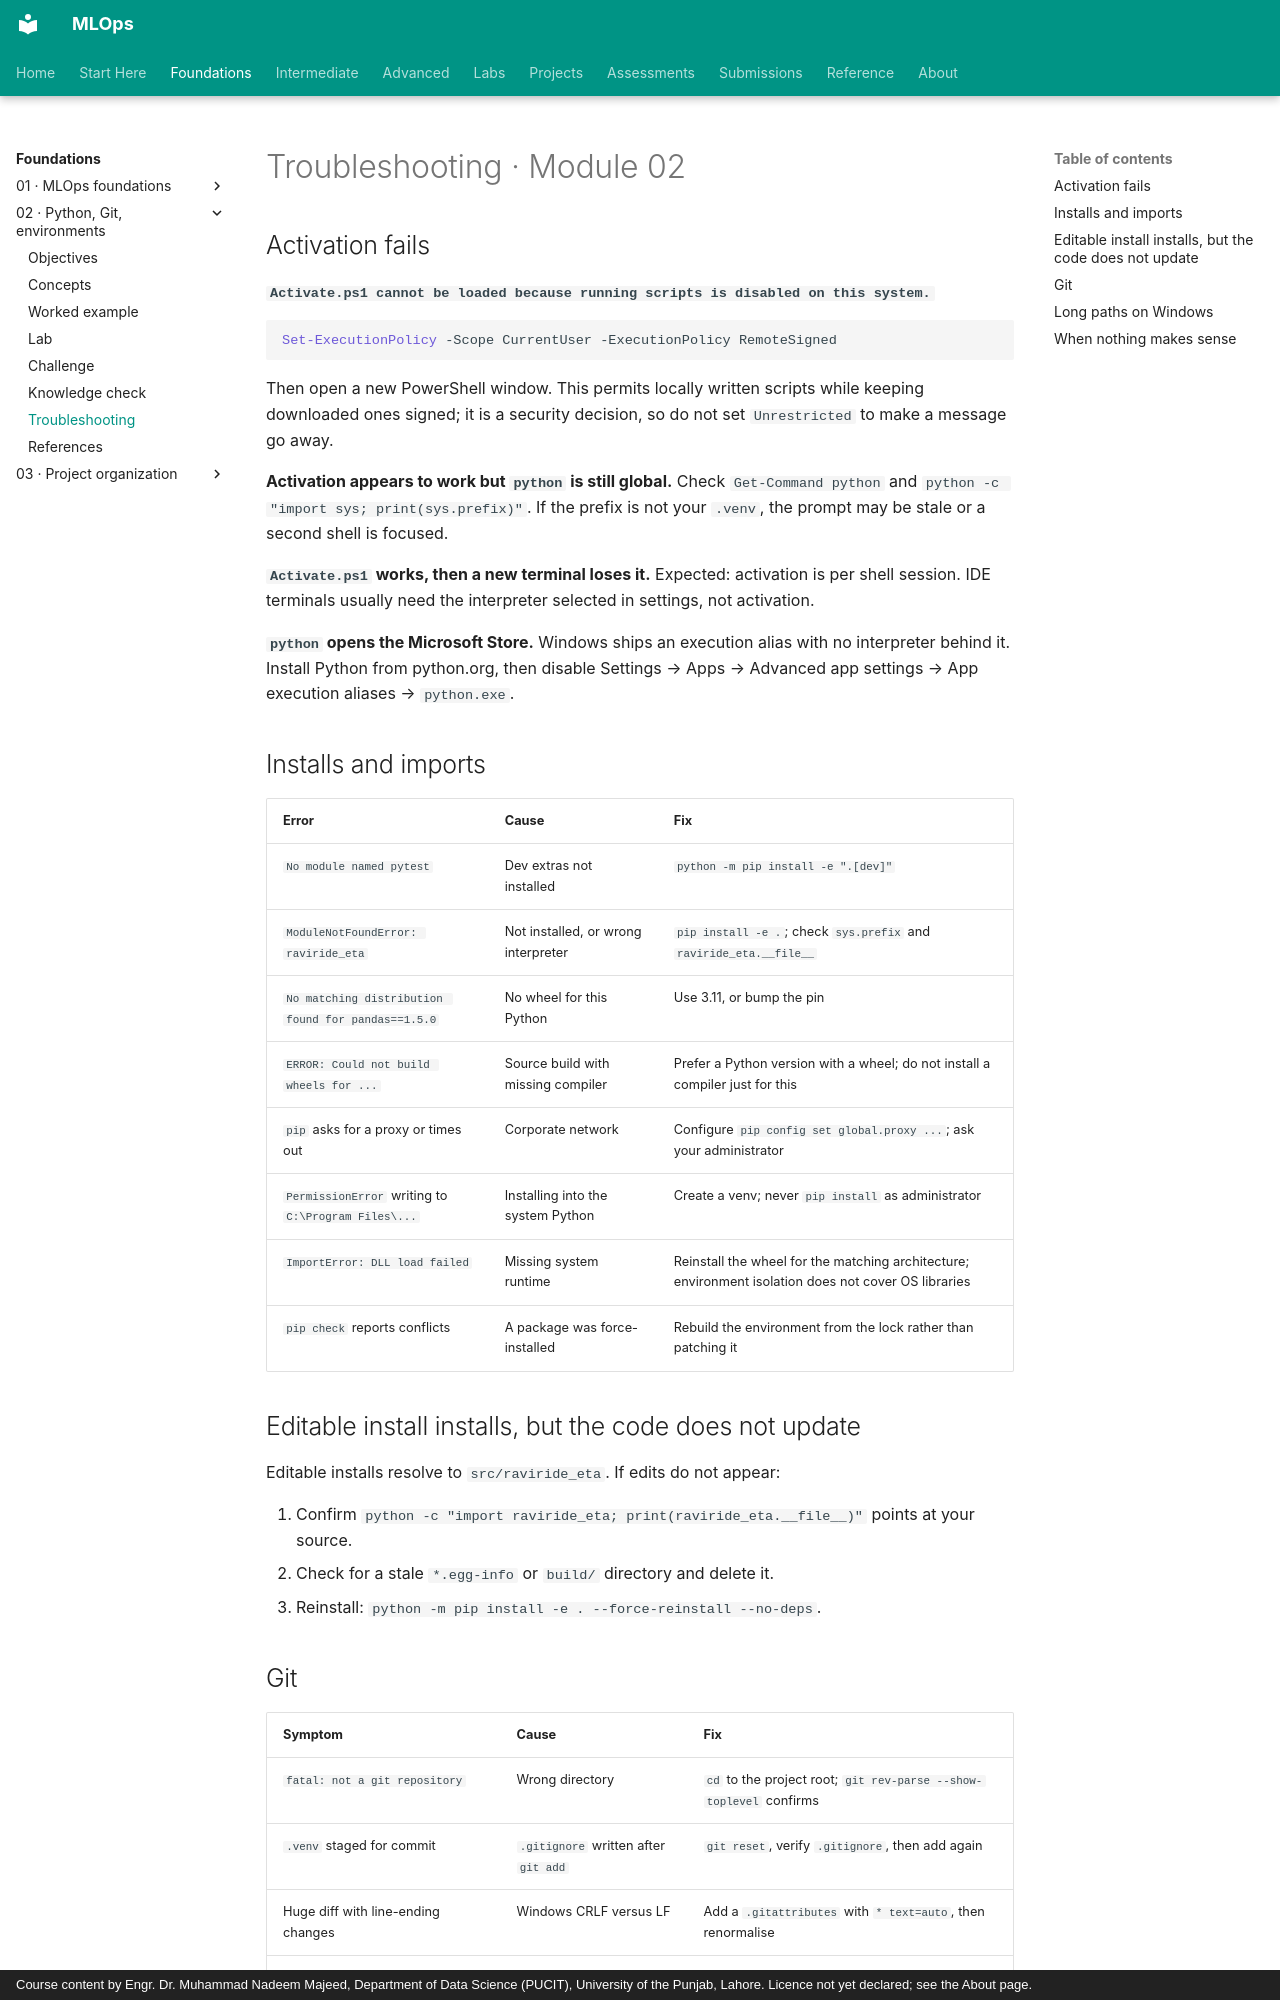

repository: nadeem-majeedch/MLOps · page: modules/02-python-git-cli-environments/troubleshooting/index.html · generator: mkdocs · copyright: Course content by Engr. Dr. Muhammad Nadeem Majeed, Department of Data Science (PUCIT), University of the Punjab, Lahore. Licence not yet declared; see the About page.

# Troubleshooting · Module 02

## Activation fails

**`Activate.ps1 cannot be loaded because running scripts is disabled on this system.`**

```powershell
Set-ExecutionPolicy -Scope CurrentUser -ExecutionPolicy RemoteSigned
```

Then open a new PowerShell window. This permits locally written scripts while keeping downloaded ones signed; it is a security decision, so do not set `Unrestricted` to make a message go away.

**Activation appears to work but `python` is still global.** Check `Get-Command python` and `python -c "import sys; print(sys.prefix)"`. If the prefix is not your `.venv`, the prompt may be stale or a second shell is focused.

**`Activate.ps1` works, then a new terminal loses it.** Expected: activation is per shell session. IDE terminals usually need the interpreter selected in settings, not activation.

**`python` opens the Microsoft Store.** Windows ships an execution alias with no interpreter behind it. Install Python from python.org, then disable Settings → Apps → Advanced app settings → App execution aliases → `python.exe`.

## Installs and imports

| Error | Cause | Fix |
|---|---|---|
| `No module named pytest` | Dev extras not installed | `python -m pip install -e ".[dev]"` |
| `ModuleNotFoundError: raviride_eta` | Not installed, or wrong interpreter | `pip install -e .`; check `sys.prefix` and `raviride_eta.__file__` |
| `No matching distribution found for pandas==1.5.0` | No wheel for this Python | Use 3.11, or bump the pin |
| `ERROR: Could not build wheels for ...` | Source build with missing compiler | Prefer a Python version with a wheel; do not install a compiler just for this |
| `pip` asks for a proxy or times out | Corporate network | Configure `pip config set global.proxy ...`; ask your administrator |
| `PermissionError` writing to `C:\Program Files\...` | Installing into the system Python | Create a venv; never `pip install` as administrator |
| `ImportError: DLL load failed` | Missing system runtime | Reinstall the wheel for the matching architecture; environment isolation does not cover OS libraries |
| `pip check` reports conflicts | A package was force-installed | Rebuild the environment from the lock rather than patching it |

## Editable install installs, but the code does not update

Editable installs resolve to `src/raviride_eta`. If edits do not appear:

1. Confirm `python -c "import raviride_eta; print(raviride_eta.__file__)"` points at your source.
2. Check for a stale `*.egg-info` or `build/` directory and delete it.
3. Reinstall: `python -m pip install -e . --force-reinstall --no-deps`.
